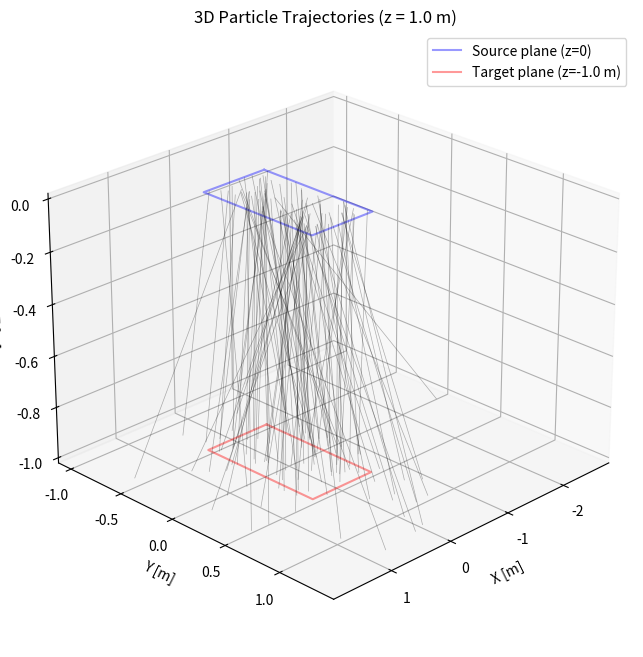
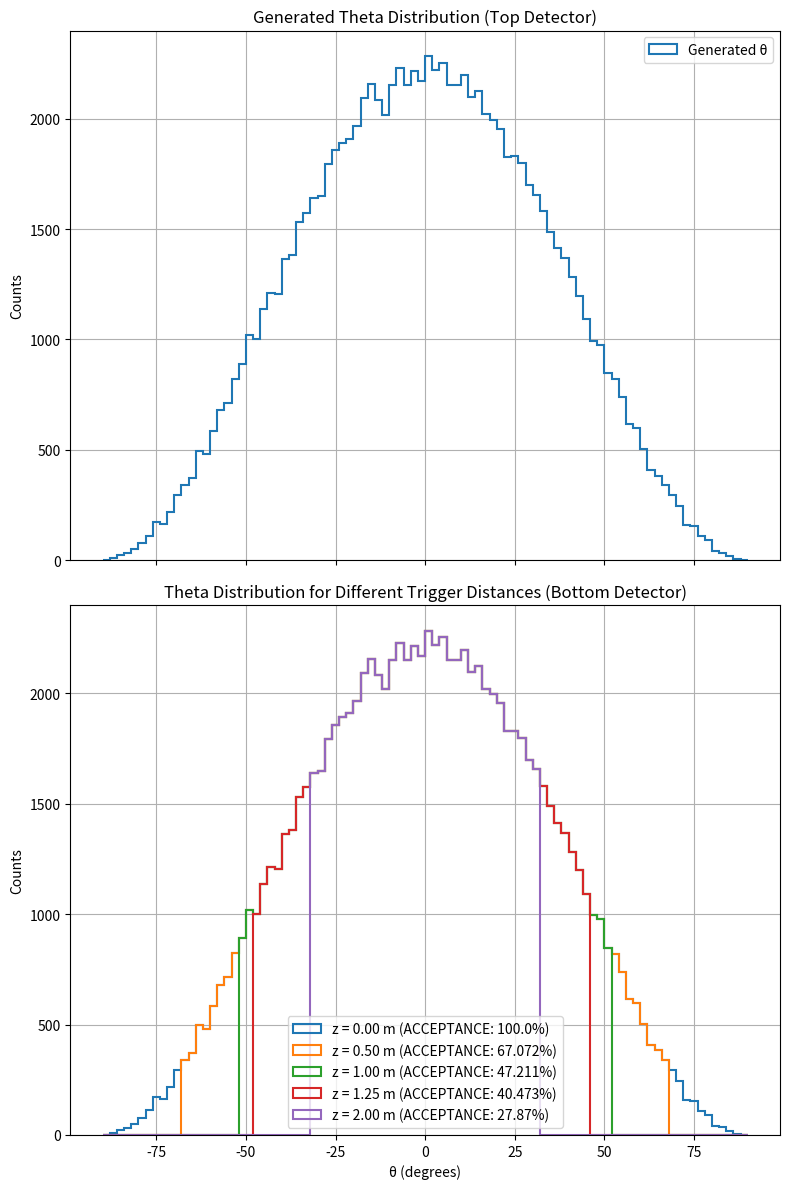

Python code for these plots, in order:
import numpy as np
import matplotlib.pyplot as plt
from scipy.integrate import quad
from scipy.interpolate import interp1d

np.random.seed(42)

# PDF & inverse‐CDF for θ ∈ [–π/2, π/2]
norm_const = 2/np.pi
P_theta   = lambda th: np.cos(th)**2 * norm_const

grid = np.linspace(-np.pi/2, np.pi/2, 10_000)
cdf_vals = np.array([quad(P_theta, -np.pi/2, t)[0] for t in grid])
inverse_cdf = interp1d(cdf_vals, grid, bounds_error=False,
                       fill_value=(-np.pi/2, np.pi/2))

# PARAMETERS SETUP
N        = 100_000
z_values = [0.0, 0.5, 1.0, 1.25, 2.0]
side     = 1.0
half     = side/2

# Draw angles once
u         = np.random.rand(N)
theta     = inverse_cdf(u)
phi       = 2*np.pi*np.random.rand(N)
theta_deg = np.degrees(theta)

# Precompute the "true" (z=0) histogram
bins       = np.linspace(-90, 90, 91)
gen_counts, _ = np.histogram(theta_deg, bins=bins)

# ----------------------------
# 3D Plot of Particle Trajectories (for a single z value)
# ----------------------------
from mpl_toolkits.mplot3d import Axes3D  # Needed for 3D plotting

# 3D Plot
z_3d = 1.0 # Set any distance you want
r3d = z_3d / np.cos(theta)
x0_3d = np.random.uniform(-half, half, 100)  # fewer for clarity
y0_3d = np.random.uniform(-half, half, 100)
phi_3d = 2*np.pi*np.random.rand(100)
theta_3d = inverse_cdf(np.random.rand(100))

dx3d = r3d[:100] * np.sin(theta_3d) * np.cos(phi_3d)
dy3d = r3d[:100] * np.sin(theta_3d) * np.sin(phi_3d)
xh3d = x0_3d + dx3d
yh3d = y0_3d + dy3d

fig3d = plt.figure(figsize=(10, 8), facecolor='white')
ax3d = fig3d.add_subplot(111, projection='3d')

# Draw the source (z=0) and target (z=-z_3d) square boundaries
def draw_square(ax, z_val, color, label=None):
    corners = [
        [-half, -half, z_val],
        [ half, -half, z_val],
        [ half,  half, z_val],
        [-half,  half, z_val],
        [-half, -half, z_val]
    ]
    xs, ys, zs = zip(*corners)
    ax.plot(xs, ys, zs, color=color, alpha=0.4, label=label)

draw_square(ax3d, 0, 'blue', label='Source plane (z=0)')
draw_square(ax3d, -z_3d, 'red', label=f'Target plane (z=-{z_3d} m)')

# Plot a few trajectories
for i in range(100):
    ax3d.plot([x0_3d[i], xh3d[i]], [y0_3d[i], yh3d[i]], [0, -z_3d], 
              color='black', alpha=0.3, lw=0.5)

ax3d.set_xlabel("X [m]")
ax3d.set_ylabel("Y [m]")
ax3d.set_zlabel("Z [m]")
ax3d.set_title(f"3D Particle Trajectories (z = {z_3d} m)")
ax3d.legend()
ax3d.view_init(elev=25, azim=45)

# Prepare the θ Plots

fig, (ax_gen, ax) = plt.subplots(2, 1, figsize=(8, 12), facecolor='white', sharex=True)

# ----------------------------
# Plot the Generated θ Distribution (Top subplot)
# ----------------------------
ax_gen.hist(theta_deg, bins=bins, histtype='step', linewidth=1.5, label='Generated θ')
ax_gen.set_ylabel('Counts')
ax_gen.set_title('Generated Theta Distribution (Top Detector)')
ax_gen.legend()
ax_gen.grid(True)

# ----------------------------
# Plot the Measured θ Distribution (Bottom subplot)
# ----------------------------
accepted_events = {}

for z in z_values:
    r   = z / np.cos(theta)
    x0  = np.random.uniform(-half, half, N)
    y0  = np.random.uniform(-half, half, N)
    dx  = r * np.sin(theta) * np.cos(phi)
    dy  = r * np.sin(theta) * np.sin(phi)
    xh  = x0 + dx
    yh  = y0 + dy

    inside = (
        (xh >= -half) & (xh <= half) &
        (yh >= -half) & (yh <= half)
    )

    acc_counts, _ = np.histogram(theta_deg[inside], bins=bins)
    weights_per_bin = gen_counts / np.maximum(acc_counts, 1)
    bin_idx = np.digitize(theta_deg[inside], bins) - 1
    evt_weights = weights_per_bin[bin_idx]

    accepted_events[z] = round((len(theta_deg[inside]) / N) * 100, 3)

    ax.hist(
        theta_deg[inside],
        bins=bins,
        weights=evt_weights,
        histtype='step',
        linewidth=1.5,
        label=f'z = {z:.2f} m (ACCEPTANCE: {accepted_events[z]}%)'
    )

ax.set_xlabel('θ (degrees)')
ax.set_ylabel('Counts')
ax.set_title('Theta Distribution for Different Trigger Distances (Bottom Detector)')
ax.legend()
ax.grid(True)

plt.tight_layout()
plt.show()
